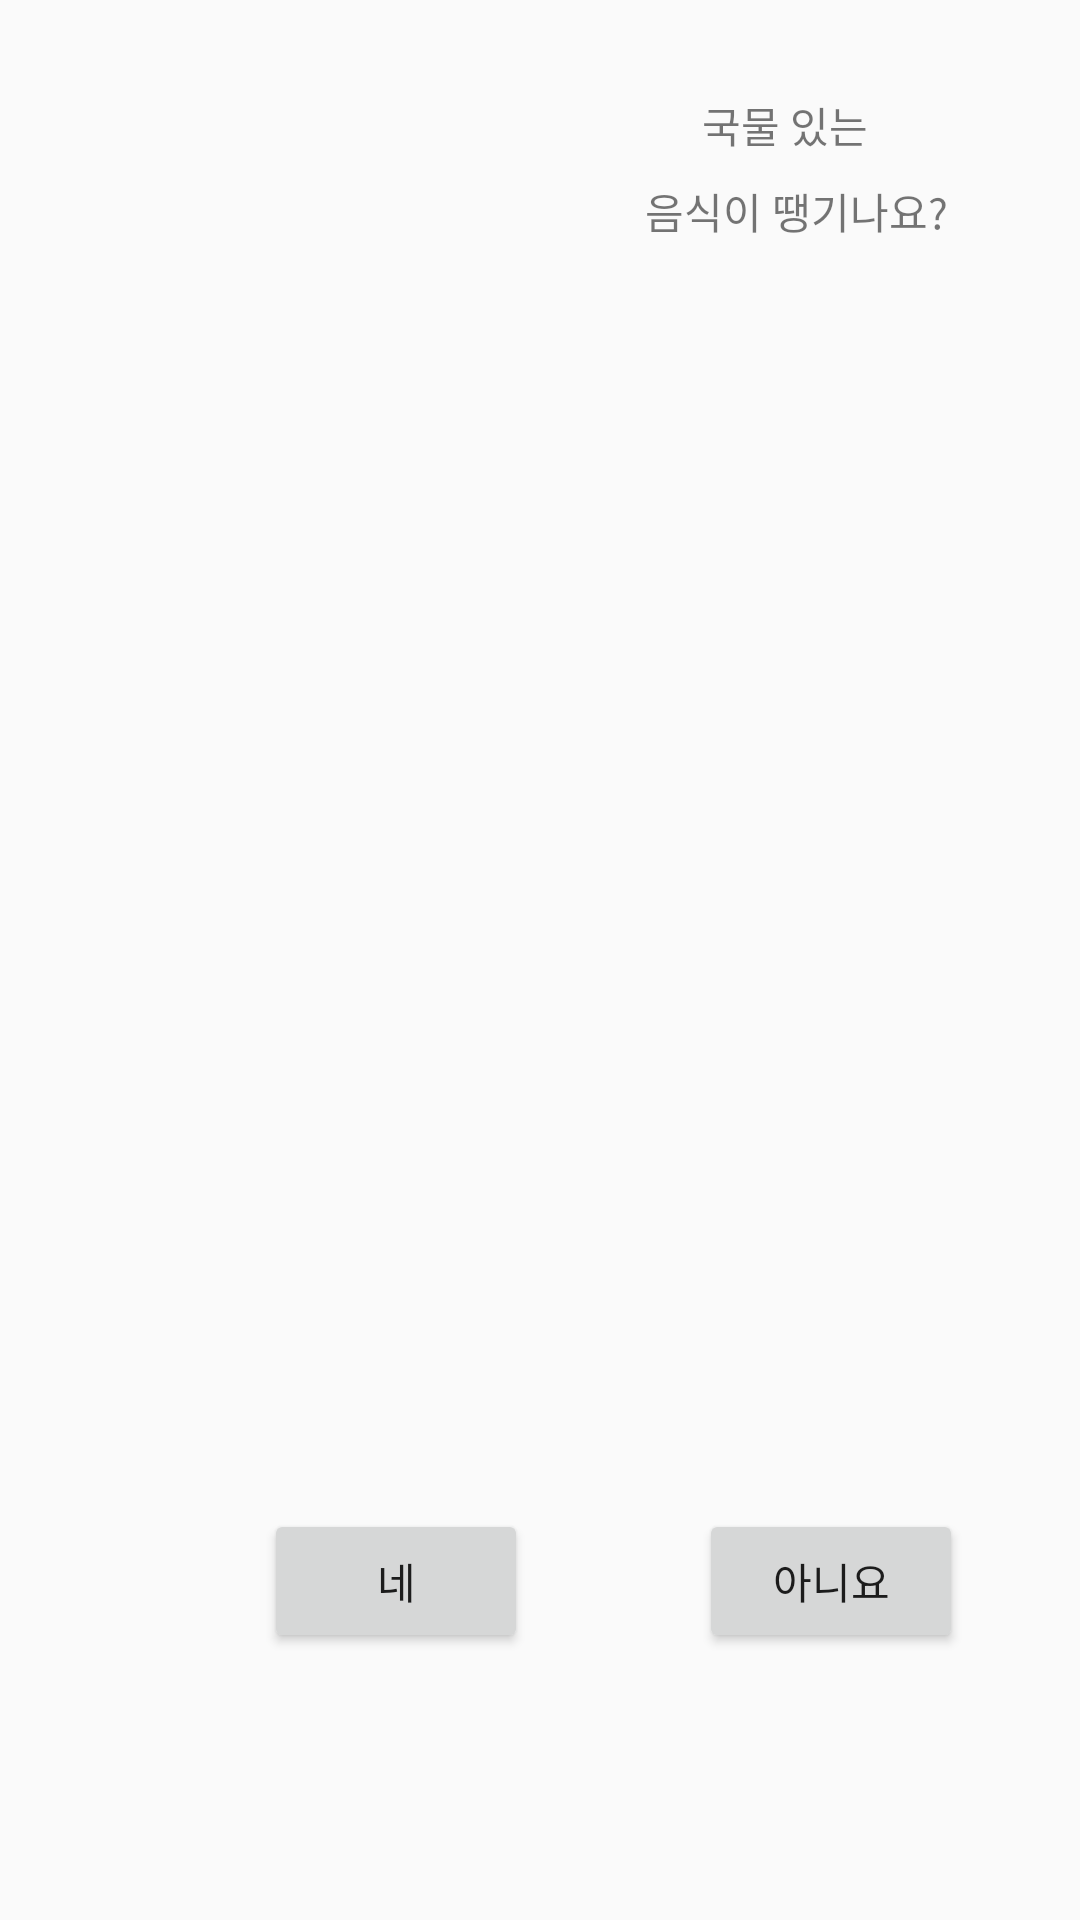

Produce the Android XML layout that renders to this screen, including the resource entries it uses.
<!-- AndroidManifest.xml: application theme AppTheme -->
<!-- res/layout/activity_recommend2.xml -->
<?xml version="1.0" encoding="utf-8"?>
<androidx.constraintlayout.widget.ConstraintLayout xmlns:android="http://schemas.android.com/apk/res/android"
    xmlns:app="http://schemas.android.com/apk/res-auto"
    xmlns:tools="http://schemas.android.com/tools"
    android:layout_width="match_parent"
    android:layout_height="match_parent"
    tools:context=".showActivity">


    <Button
        android:id="@+id/btn_no_text"
        android:layout_width="wrap_content"
        android:layout_height="wrap_content"
        android:layout_marginStart="57dp"
        android:layout_marginLeft="57dp"
        android:layout_marginBottom="89dp"
        android:text="아니요"
        app:layout_constraintBottom_toBottomOf="parent"
        app:layout_constraintStart_toEndOf="@+id/btn_yes_text" />

    <Button
        android:id="@+id/btn_yes_text"
        android:layout_width="wrap_content"
        android:layout_height="wrap_content"
        android:layout_marginStart="88dp"
        android:layout_marginLeft="88dp"
        android:text="네"
        app:layout_constraintBaseline_toBaselineOf="@+id/btn_no_text"
        app:layout_constraintStart_toStartOf="parent" />

    <ImageView
        android:id="@+id/sprit"
        android:layout_width="0dp"
        android:layout_height="312dp"
        android:layout_marginStart="44dp"
        android:layout_marginLeft="44dp"
        android:layout_marginTop="45dp"
        android:layout_marginEnd="44dp"
        android:layout_marginRight="44dp"
        android:src="@raw/sprit_image"
        app:layout_constraintEnd_toEndOf="parent"
        app:layout_constraintStart_toStartOf="parent"
        app:layout_constraintTop_toBottomOf="@+id/textView1" />

    <ImageView
        android:id="@+id/balloon"
        android:layout_width="200dp"
        android:layout_height="187dp"
        android:layout_marginStart="212dp"
        android:layout_marginLeft="212dp"
        android:src="@mipmap/balloon"
        app:layout_constraintStart_toStartOf="parent"
        app:layout_constraintTop_toTopOf="parent" />

    <TextView
        android:id="@+id/textView1"
        android:layout_width="wrap_content"
        android:layout_height="wrap_content"
        android:layout_marginTop="60dp"
        android:layout_marginEnd="44dp"
        android:layout_marginRight="44dp"
        android:text="음식이 땡기나요?"
        app:layout_constraintEnd_toEndOf="parent"
        app:layout_constraintTop_toTopOf="parent" />

    <TextView
        android:id="@+id/textView2"
        android:layout_width="wrap_content"
        android:layout_height="wrap_content"
        android:layout_marginStart="19dp"
        android:layout_marginLeft="19dp"
        android:layout_marginBottom="8dp"
        android:text="국물 있는"
        app:layout_constraintBottom_toTopOf="@+id/textView1"
        app:layout_constraintStart_toStartOf="@+id/textView1" />


</androidx.constraintlayout.widget.ConstraintLayout>
<!-- resources referenced by this layout -->
<resources>
  <style name="AppTheme" parent="Theme.AppCompat.Light.DarkActionBar">
          
          <item name="colorPrimary">@color/colorPrimary</item>
          <item name="colorPrimaryDark">@color/colorPrimaryDark</item>
          <item name="colorAccent">@color/colorAccent</item>
          <item name="windowActionBar">false</item>
          <item name="windowNoTitle">true</item>
      </style>
  <color name="colorPrimary">#008577</color>
  <color name="colorPrimaryDark">#FF673AB7</color>
  <color name="colorAccent">#D81B60</color>
</resources>
